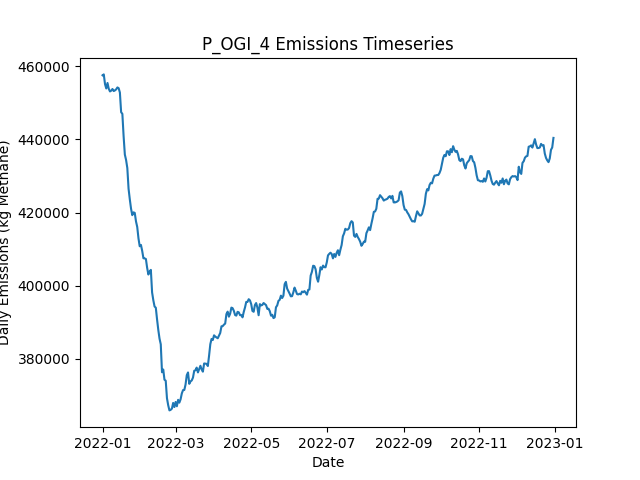

The data file committed next to this chart (first rows):
Date, Daily Emissions (Kg Methane), Daily Mitigable Emissions (Kg Methane), Daily Non-Mitigable Emissions (Kg Methan…, Daily Cost ($), Active Leaks, New Leaks, Leaks Repaired, Leaks Naturally Repaired, Leaks Tagged, Daily Repair Cost ($), Daily Natural Repair Cost ($), OGI Deployment Cost ($), OGI Sites flagged for Follow-Up, OGI Leaks tagged for repair, OGI Sites Visited, OGI Travel Time (Minutes), OGI Survey Time (Minutes)
2022-01-01, 457575, 112476, 345099, 2876, 3639, 3653, 0, 8, 43, 0.00000, 1600, 2876, , 43, 3, 180, 300
2022-01-02, 457822, 112430, 345393, 2876, 3634, 8, 0, 9, 86, 0.00000, 1800, 2876, , 86, 3, 180, 360
2022-01-03, 455154, 112284, 342870, 2876, 3624, 5, 0, 8, 44, 0.00000, 1600, 2876, , 44, 3, 180, 300
2022-01-04, 453966, 111857, 342109, 2876, 3621, 9, 0, 9, 80, 0.00000, 1800, 2876, , 80, 3, 180, 360
2022-01-05, 455475, 111724, 343751, 2876, 3619, 9, 0, 9, 52, 0.00000, 1800, 2876, , 52, 3, 180, 300
2022-01-06, 453891, 111004, 342887, 2876, 3618, 7, 0, 7, 58, 0.00000, 1400, 2876, , 58, 3, 180, 360
2022-01-07, 453153, 111044, 342109, 2876, 3622, 13, 0, 7, 50, 0.00000, 1400, 2876, , 50, 3, 180, 300
2022-01-08, 453372, 111073, 342300, 2876, 3628, 9, 0, 3, 58, 0.00000, 600, 2876, , 58, 3, 180, 360
2022-01-09, 453821, 111038, 342783, 2876, 3633, 9, 0, 4, 52, 0.00000, 800, 2876, , 52, 3, 180, 300
2022-01-10, 453261, 111083, 342179, 2876, 3640, 18, 0, 6, 76, 0.00000, 1200, 2876, , 76, 3, 180, 360
2022-01-11, 453433, 110580, 342852, 2876, 3639, 10, 0, 9, 58, 0.00000, 1800, 2876, , 58, 3, 180, 300
2022-01-12, 453727, 110183, 343544, 2876, 3642, 12, 0, 7, 55, 0.00000, 1400, 2876, , 55, 3, 180, 360
2022-01-13, 454250, 111190, 343060, 2876, 3651, 17, 0, 7, 56, 0.00000, 1400, 2876, , 56, 3, 180, 300
2022-01-14, 454052, 111079, 342973, 2876, 3652, 8, 0, 6, 72, 0.00000, 1200, 2876, , 72, 3, 180, 360
2022-01-15, 452853, 111055, 341798, 2876, 3656, 13, 0, 4, 46, 0.00000, 800, 2876, , 46, 3, 180, 300
2022-01-16, 447479, 107668, 339811, 9876, 3615, 6, 35, 6, 65, 7000, 1200, 2876, , 65, 3, 180, 360
2022-01-17, 447010, 106836, 340174, 18276, 3542, 11, 77, 5, 37, 15400, 1000, 2876, , 37, 3, 180, 300
2022-01-18, 440902, 100659, 340243, 9876, 3505, 9, 35, 8, 65, 7000, 1600, 2876, , 65, 3, 180, 360
2022-01-19, 435866, 95416, 340451, 16676, 3440, 10, 69, 5, 49, 13800, 1000, 2876, , 49, 3, 180, 300
2022-01-20, 434378, 94325, 340053, 12076, 3400, 14, 46, 6, 65, 9200, 1200, 2876, , 65, 3, 180, 360
2022-01-21, 432175, 92018, 340157, 12276, 3358, 9, 47, 1, 52, 9400, 200, 2876, , 52, 3, 180, 300
2022-01-22, 426522, 87488, 339034, 12076, 3318, 13, 46, 4, 75, 9200, 800, 2876, , 75, 3, 180, 360
2022-01-23, 423616, 86777, 336839, 12076, 3277, 14, 46, 3, 50, 9200, 600, 2876, , 50, 3, 180, 300
2022-01-24, 421056, 83647, 337409, 12076, 3225, 1, 46, 4, 89, 9200, 800, 2876, , 89, 3, 180, 360
2022-01-25, 419271, 81654, 337617, 16476, 3174, 20, 68, 1, 29, 13600, 200, 2876, , 29, 3, 180, 300
2022-01-26, 420045, 80700, 339345, 12676, 3130, 11, 49, 5, 66, 9800, 1000, 2876, , 66, 3, 180, 360
2022-01-27, 419883, 80055, 339828, 11276, 3092, 11, 42, 5, 45, 8400, 1000, 2876, , 45, 3, 180, 300
2022-01-28, 417563, 76871, 340692, 12076, 3048, 7, 46, 5, 70, 9200, 1000, 2876, , 70, 3, 180, 360
2022-01-29, 416036, 74013, 342023, 14676, 2989, 7, 59, 6, 40, 11800, 1200, 2876, , 40, 3, 180, 300
2022-01-30, 412928, 71578, 341349, 10676, 2952, 5, 39, 1, 76, 7800, 200, 2876, , 76, 3, 180, 360
2022-01-31, 410757, 68751, 342006, 13076, 2907, 12, 51, 5, 53, 10200, 1000, 2876, , 53, 3, 180, 300
2022-02-01, 411118, 68439, 342680, 8876, 2887, 15, 30, 4, 72, 6000, 800, 2876, , 72, 3, 180, 360
2022-02-02, 409495, 66626, 342870, 14076, 2833, 9, 56, 6, 39, 11200, 1200, 2876, , 39, 3, 180, 300
2022-02-03, 407468, 64616, 342852, 12076, 2783, 5, 46, 2, 53, 9200, 400, 2876, , 53, 3, 180, 360
2022-02-04, 407422, 62911, 344511, 14076, 2728, 9, 56, 6, 46, 11200, 1200, 2876, , 46, 3, 180, 300
2022-02-05, 407261, 62767, 344494, 11276, 2693, 11, 42, 3, 64, 8400, 600, 2876, , 64, 3, 180, 360
2022-02-06, 404851, 60460, 344390, 15676, 2636, 10, 64, 1, 47, 12800, 200, 2876, , 47, 3, 180, 300
2022-02-07, 403011, 59951, 343060, 11076, 2600, 12, 41, 4, 91, 8200, 800, 2876, , 91, 3, 180, 360
2022-02-08, 403840, 62232, 341608, 18676, 2522, 8, 79, 2, 42, 15800, 400, 2876, , 42, 3, 180, 300
2022-02-09, 404288, 61539, 342749, 7676, 2501, 8, 24, 4, 63, 4800, 800, 2876, , 63, 3, 180, 360
2022-02-10, 398103, 58327, 339777, 12000, 2446, 13, 60, 1, 0, 12000, 200, 0.00000, , 0, 0, 0, 0
2022-02-11, 395954, 56852, 339103, 8200, 2412, 8, 41, 0, 0, 8200, 0.00000, 0.00000, , 0, 0, 0, 0
2022-02-12, 394250, 55338, 338913, 12600, 2355, 10, 63, 2, 0, 12600, 400, 0.00000, , 0, 0, 0, 0
2022-02-13, 393927, 55014, 338913, 6600, 2331, 13, 33, 3, 0, 6600, 600, 0.00000, , 0, 0, 0, 0
2022-02-14, 390744, 52108, 338636, 13000, 2268, 10, 65, 4, 0, 13000, 800, 0.00000, , 0, 0, 0, 0
2022-02-15, 387854, 50100, 337755, 9400, 2225, 8, 47, 1, 0, 9400, 200, 0.00000, , 0, 0, 0, 0
2022-02-16, 385454, 45971, 339483, 12600, 2169, 13, 63, 2, 0, 12600, 400, 0.00000, , 0, 0, 0, 0
2022-02-17, 383900, 44521, 339379, 6400, 2146, 13, 32, 1, 0, 6400, 200, 0.00000, , 0, 0, 0, 0
2022-02-18, 376240, 37051, 339189, 9000, 2113, 18, 45, 2, 0, 9000, 400, 0.00000, , 0, 0, 0, 0
2022-02-19, 377006, 36158, 340848, 8400, 2076, 14, 42, 3, 0, 8400, 600, 0.00000, , 0, 0, 0, 0
2022-02-20, 374193, 32481, 341712, 10400, 2030, 9, 52, 1, 0, 10400, 200, 0.00000, , 0, 0, 0, 0
2022-02-21, 373940, 30776, 343164, 8200, 2004, 16, 41, 0, 0, 8200, 0.00000, 0.00000, , 0, 0, 0, 0
2022-02-22, 369138, 27219, 341919, 16000, 1927, 10, 80, 3, 0, 16000, 600, 0.00000, , 0, 0, 0, 0
2022-02-23, 367218, 26162, 341055, 7200, 1893, 7, 36, 1, 0, 7200, 200, 0.00000, , 0, 0, 0, 0
2022-02-24, 365800, 25402, 340399, 10800, 1841, 7, 54, 1, 0, 10800, 200, 0.00000, , 0, 0, 0, 0
2022-02-25, 365959, 25474, 340485, 0.00000, 1850, 9, 0, 0, 0, 0.00000, 0.00000, 0.00000, , 0, 0, 0, 0
2022-02-26, 366293, 25514, 340779, 0.00000, 1856, 9, 0, 1, 0, 0.00000, 200, 0.00000, , 0, 0, 0, 0
2022-02-27, 367848, 25531, 342317, 0.00000, 1864, 10, 0, 2, 0, 0.00000, 400, 0.00000, , 0, 0, 0, 0
2022-02-28, 366717, 25558, 341159, 0.00000, 1865, 6, 0, 3, 0, 0.00000, 600, 0.00000, , 0, 0, 0, 0
2022-03-01, 368117, 26094, 342023, 0.00000, 1877, 13, 0, 1, 0, 0.00000, 200, 0.00000, , 0, 0, 0, 0
... 305 more rows
